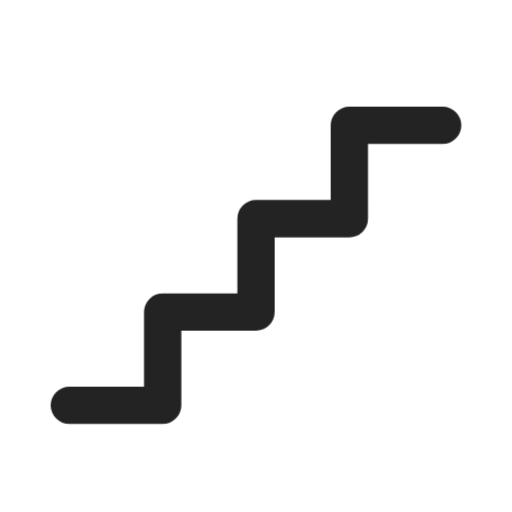
t = 0.00 s
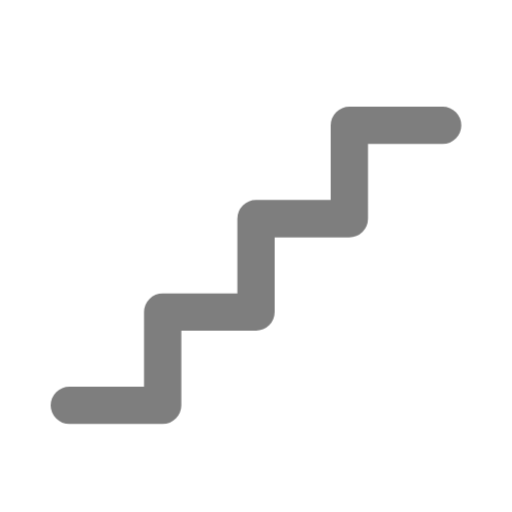
t = 0.49 s
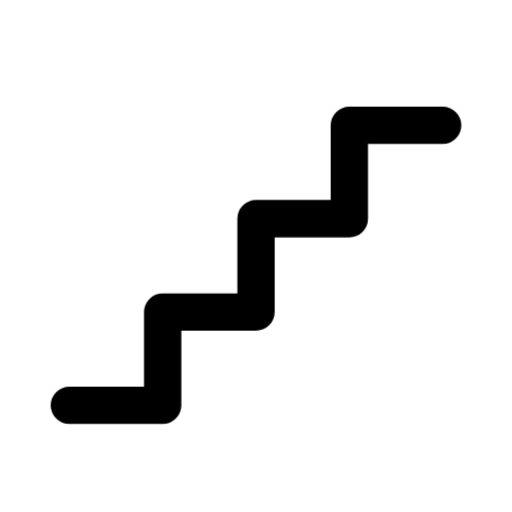
t = 0.90 s
t = 1.26 s: frame unchanged from t = 0.90 s, image omitted
t = 2.06 s: frame unchanged from t = 0.90 s, image omitted
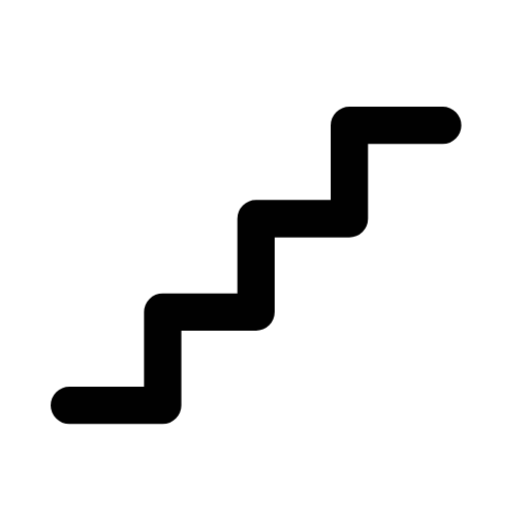
t = 2.45 s

The animated SVG that drew these frames (rendered in a browser with its animation timeline set to each time). Animation: 1 CSS @keyframes rule; one cycle of 2.85 s, repeats indefinitely.

<svg xmlns="http://www.w3.org/2000/svg" width="24" height="24" fill="none" stroke="currentColor" stroke-linecap="round" stroke-linejoin="round" stroke-width="2" viewBox="0 0 24 24">
    <!-- Generated by scripts/icon-expansion/generate.mjs -->
    <!-- Adapted from Tabler Icons 3.34.1.
MIT License

Copyright (c) 2020-2024 Paweł Kuna

Permission is hereby granted, free of charge, to any person obtaining a copy
of this software and associated documentation files (the "Software"), to deal
in the Software without restriction, including without limitation the rights
to use, copy, modify, merge, publish, distribute, sublicense, and/or sell
copies of the Software, and to permit persons to whom the Software is
furnished to do so, subject to the following conditions:

The above copyright notice and this permission notice shall be included in all
copies or substantial portions of the Software.

THE SOFTWARE IS PROVIDED "AS IS", WITHOUT WARRANTY OF ANY KIND, EXPRESS OR
IMPLIED, INCLUDING BUT NOT LIMITED TO THE WARRANTIES OF MERCHANTABILITY,
FITNESS FOR A PARTICULAR PURPOSE AND NONINFRINGEMENT. IN NO EVENT SHALL THE
AUTHORS OR COPYRIGHT HOLDERS BE LIABLE FOR ANY CLAIM, DAMAGES OR OTHER
LIABILITY, WHETHER IN AN ACTION OF CONTRACT, TORT OR OTHERWISE, ARISING FROM,
OUT OF OR IN CONNECTION WITH THE SOFTWARE OR THE USE OR OTHER DEALINGS IN THE
SOFTWARE. -->
    <style>
        @media (prefers-reduced-motion: no-preference) {
            @keyframes ira-exp-pulse { 0%, 100% { opacity: 1; } 22% { opacity: .45; } 40% { opacity: 1; } }
            [data-ira-motion="stairs"] { transform-box: fill-box; transform-origin: center; animation: ira-exp-pulse 2.65s ease-in-out -0.2s infinite; }
        }
    </style>
    <g data-ira-motion="stairs"><g transform="translate(1.5 1.5) scale(.875)"><path d="M22 5h-5v5h-5v5h-5v5h-5"/></g></g>
</svg>
